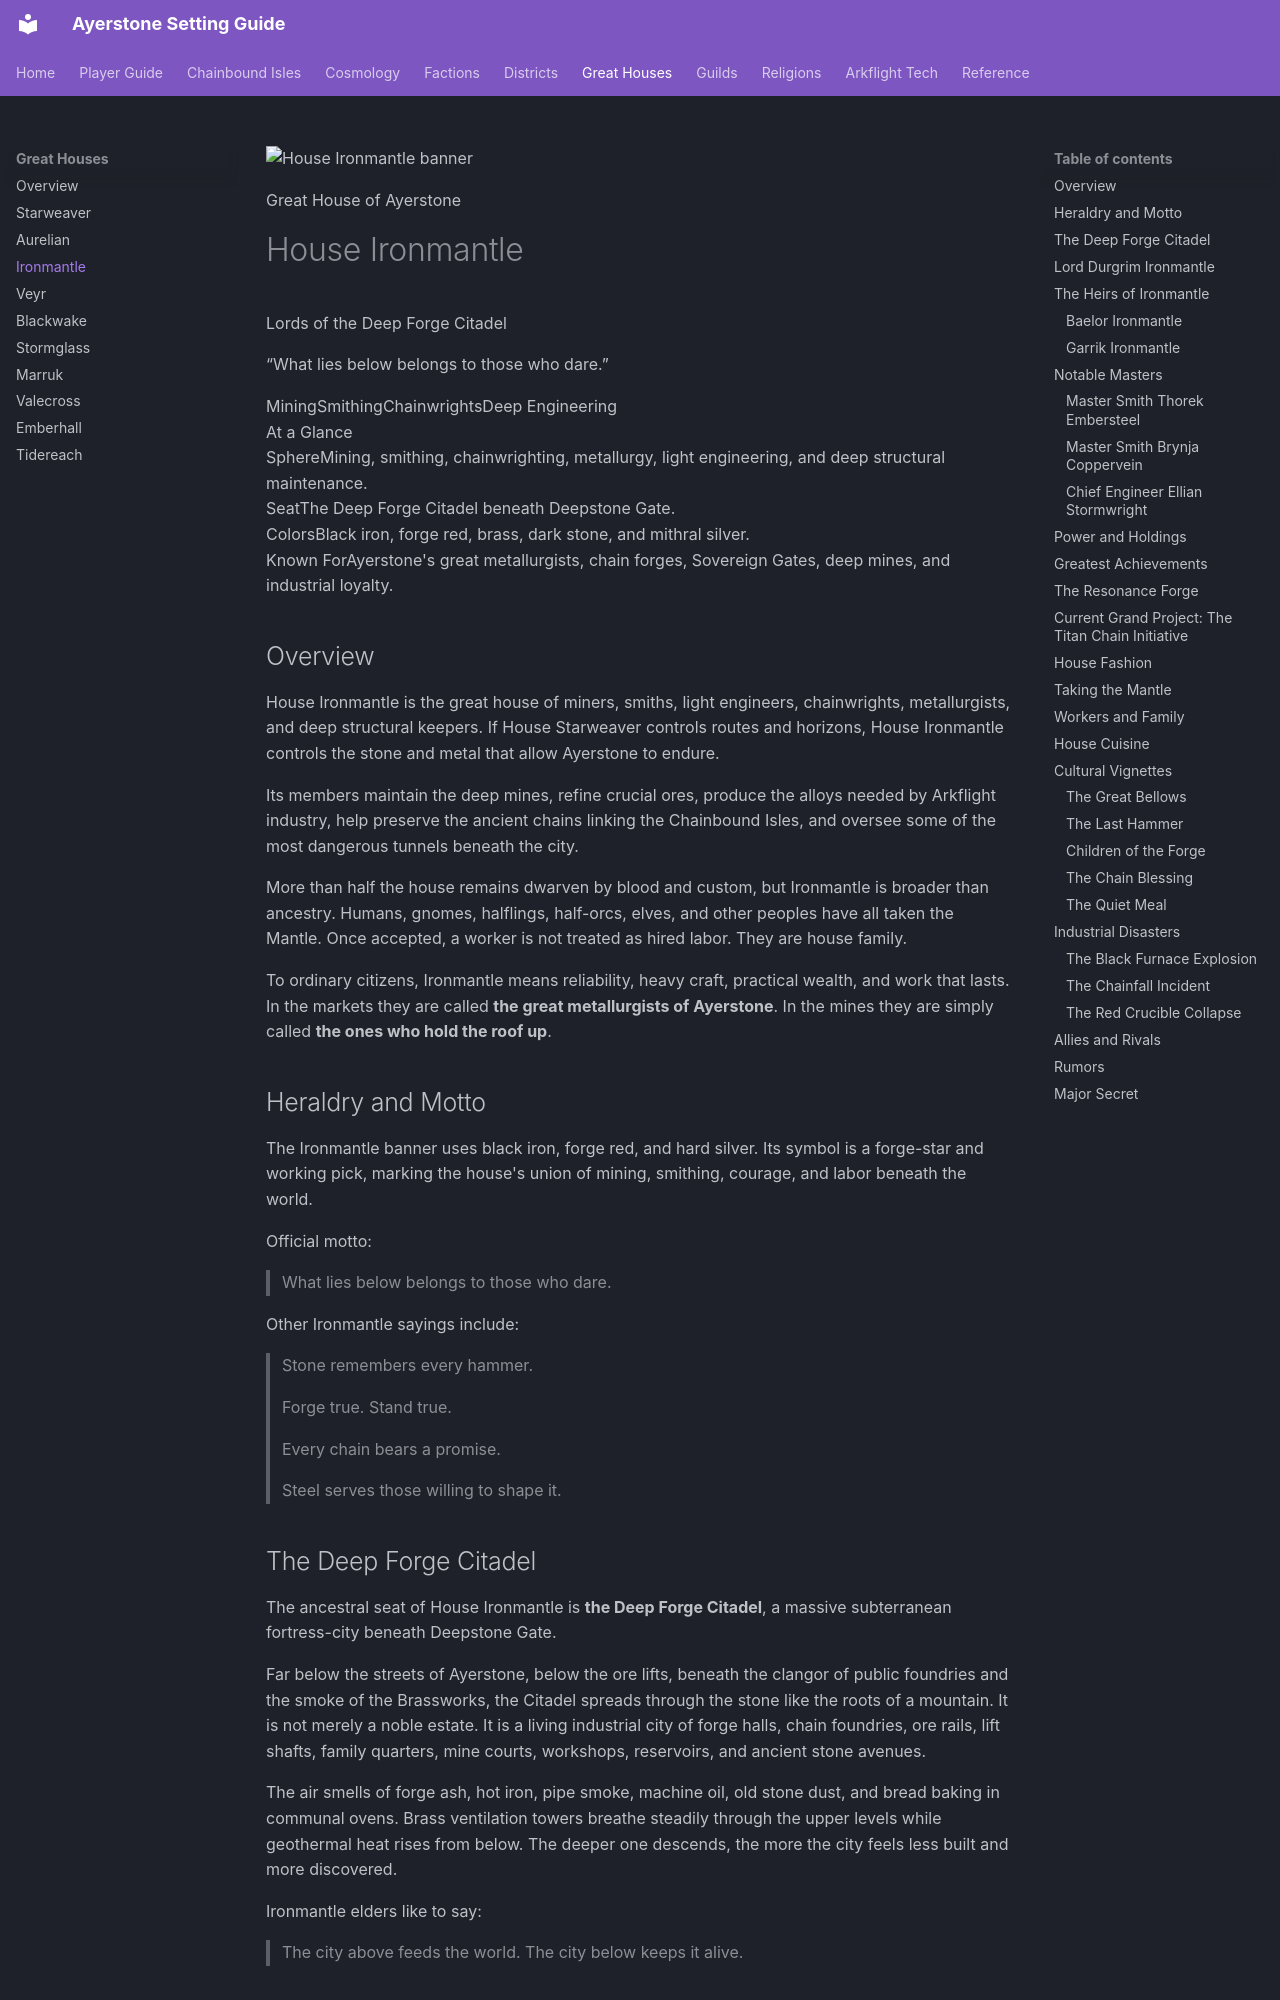

repository: p1ng3r/Ayerstone-Setting-Guide · page: houses/ironmantle/index.html · generator: mkdocs

<section class="house-page-hero house-page-ironmantle">
  <div class="house-page-hero__art"><img src="../../assets/houses/ironmantle.jpg" alt="House Ironmantle banner" loading="lazy"></div>
  <div class="house-page-hero__content">
    <p class="house-page-hero__eyebrow">Great House of Ayerstone</p>
    <h1>House Ironmantle</h1>
    <p class="house-page-hero__title">Lords of the Deep Forge Citadel</p>
    <p class="house-page-hero__motto">“What lies below belongs to those who dare.”</p>
    <div class="house-page-hero__tags"><span>Mining</span><span>Smithing</span><span>Chainwrights</span><span>Deep Engineering</span></div>
  </div>
</section>

<section class="house-glance">
  <div class="house-glance__title">At a Glance</div>
  <div class="house-glance__grid">
    <div class="house-glance__item"><span class="house-glance__label">Sphere</span><span class="house-glance__value">Mining, smithing, chainwrighting, metallurgy, light engineering, and deep structural maintenance.</span></div>
    <div class="house-glance__item"><span class="house-glance__label">Seat</span><span class="house-glance__value">The Deep Forge Citadel beneath Deepstone Gate.</span></div>
    <div class="house-glance__item"><span class="house-glance__label">Colors</span><span class="house-glance__value">Black iron, forge red, brass, dark stone, and mithral silver.</span></div>
    <div class="house-glance__item"><span class="house-glance__label">Known For</span><span class="house-glance__value">Ayerstone's great metallurgists, chain forges, Sovereign Gates, deep mines, and industrial loyalty.</span></div>
  </div>
</section>

## Overview

House Ironmantle is the great house of miners, smiths, light engineers, chainwrights, metallurgists, and deep structural keepers. If House Starweaver controls routes and horizons, House Ironmantle controls the stone and metal that allow Ayerstone to endure.

Its members maintain the deep mines, refine crucial ores, produce the alloys needed by Arkflight industry, help preserve the ancient chains linking the Chainbound Isles, and oversee some of the most dangerous tunnels beneath the city.

More than half the house remains dwarven by blood and custom, but Ironmantle is broader than ancestry. Humans, gnomes, halflings, half-orcs, elves, and other peoples have all taken the Mantle. Once accepted, a worker is not treated as hired labor. They are house family.

To ordinary citizens, Ironmantle means reliability, heavy craft, practical wealth, and work that lasts. In the markets they are called **the great metallurgists of Ayerstone**. In the mines they are simply called **the ones who hold the roof up**.

## Heraldry and Motto

The Ironmantle banner uses black iron, forge red, and hard silver. Its symbol is a forge-star and working pick, marking the house's union of mining, smithing, courage, and labor beneath the world.

Official motto:

> What lies below belongs to those who dare.

Other Ironmantle sayings include:

> Stone remembers every hammer.

> Forge true. Stand true.

> Every chain bears a promise.

> Steel serves those willing to shape it.
